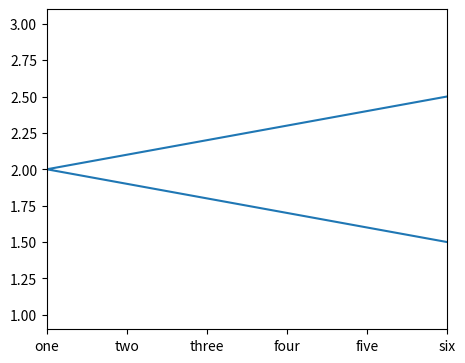

This figure's Python source:
# Python program to show pyplot module
import matplotlib.pyplot as plt
from matplotlib.figure import Figure


x = [3, 1, 3]
y = [3, 2, 1]

# Creating a new figure with width = 5 inches
# and height = 4 inches
fig = plt.figure(figsize =(5, 4))

# Creating first axes for the figure
ax = fig.add_axes([0.1, 0.1, 0.8, 0.8])

# Adding the data to be plotted
ax.plot(x, y)

ax.set_xlim(1, 2)

ax.set_xticklabels((
	"one", "two", "three", "four", "five", "six"))

plt.show()
